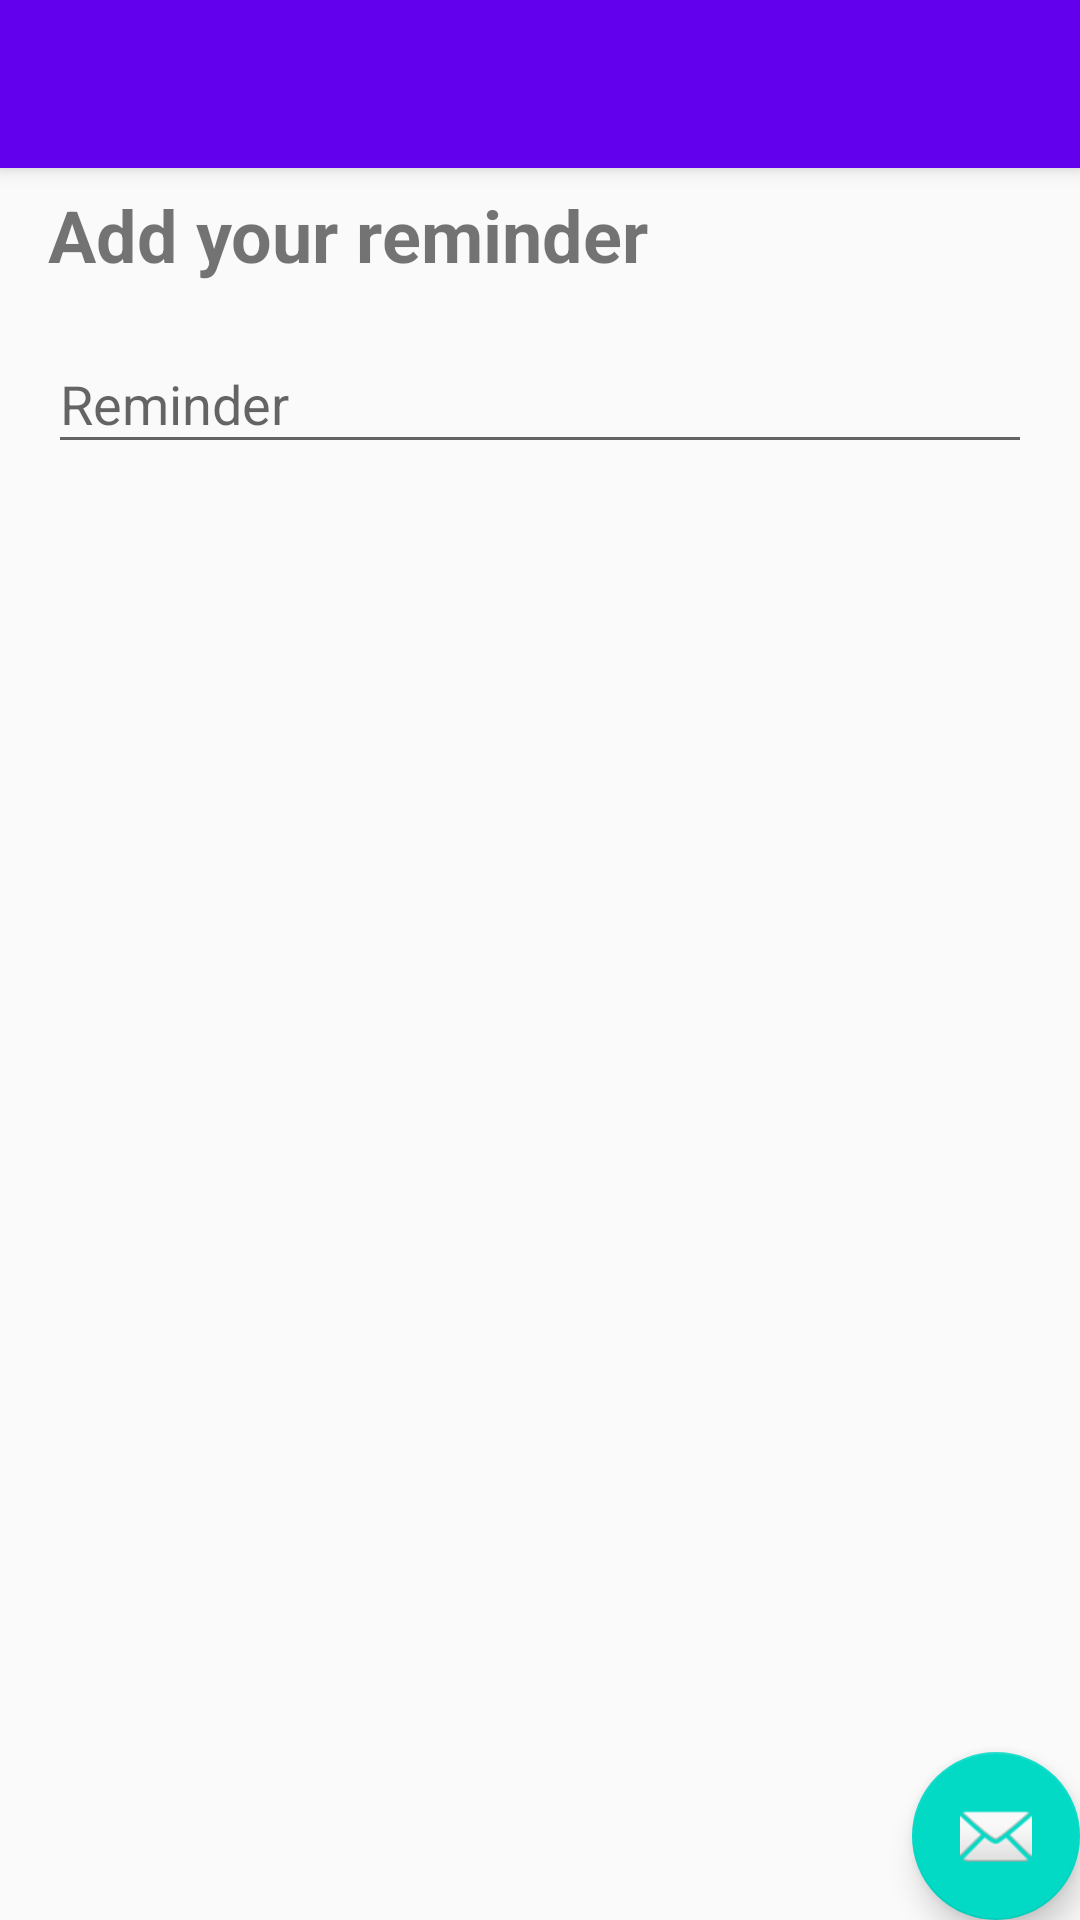

The Android layout XML behind this screen, and the referenced resources:
<!-- AndroidManifest.xml: activity theme AppTheme.NoActionBar -->
<!-- res/layout/activity_main.xml -->
<?xml version="1.0" encoding="utf-8"?>
<androidx.coordinatorlayout.widget.CoordinatorLayout xmlns:android="http://schemas.android.com/apk/res/android"
    xmlns:app="http://schemas.android.com/apk/res-auto"
    xmlns:tools="http://schemas.android.com/tools"
    android:layout_width="match_parent"
    android:layout_height="match_parent"
    tools:context=".MainActivity">

    <com.google.android.material.appbar.AppBarLayout
        android:layout_width="match_parent"
        android:layout_height="wrap_content"
        android:theme="@style/AppTheme.AppBarOverlay">

        <androidx.appcompat.widget.Toolbar
            android:id="@+id/toolbar"
            android:layout_width="match_parent"
            android:layout_height="?attr/actionBarSize"
            android:background="?attr/colorPrimary"
            app:popupTheme="@style/AppTheme.PopupOverlay" />

    </com.google.android.material.appbar.AppBarLayout>

    <include layout="@layout/content_add" />

    <com.google.android.material.floatingactionbutton.FloatingActionButton
        android:id="@+id/fab"
        android:layout_width="wrap_content"
        android:layout_height="wrap_content"
        android:layout_gravity="bottom|end"
        android:layout_margin="@dimen/fab_margin"
        app:srcCompat="@android:drawable/ic_dialog_email" />

</androidx.coordinatorlayout.widget.CoordinatorLayout>
<!-- res/layout/content_add.xml (included above) -->
<?xml version="1.0" encoding="utf-8"?>
<androidx.constraintlayout.widget.ConstraintLayout xmlns:android="http://schemas.android.com/apk/res/android"
    xmlns:app="http://schemas.android.com/apk/res-auto"
    xmlns:tools="http://schemas.android.com/tools"
    android:layout_width="match_parent"
    android:layout_height="match_parent"
    app:layout_behavior="@string/appbar_scrolling_view_behavior">

    <TextView
        android:id="@+id/reminderTitle"
        android:layout_width="0dp"
        android:layout_height="wrap_content"
        android:layout_marginStart="16dp"
        android:layout_marginTop="6dp"
        android:layout_marginEnd="16dp"
        android:text="@string/textTitle"
        android:textSize="24sp"
        android:textStyle="bold"
        app:layout_constraintEnd_toEndOf="parent"
        app:layout_constraintStart_toStartOf="parent"
        app:layout_constraintTop_toTopOf="parent" />

    <com.google.android.material.textfield.TextInputLayout
        android:layout_width="0dp"
        android:layout_height="wrap_content"
        android:layout_marginStart="16dp"
        android:layout_marginTop="8dp"
        android:layout_marginEnd="16dp"
        app:layout_constraintEnd_toEndOf="parent"
        app:layout_constraintStart_toStartOf="parent"
        app:layout_constraintTop_toBottomOf="@+id/reminderTitle">

        <com.google.android.material.textfield.TextInputEditText
            android:id="@+id/etAddReminder"
            android:layout_width="match_parent"
            android:layout_height="wrap_content"
            android:hint="@string/textInput" />
    </com.google.android.material.textfield.TextInputLayout>

</androidx.constraintlayout.widget.ConstraintLayout>
<!-- resources referenced by this layout -->
<resources>
  <string name="textInput">Reminder</string>
  <string name="textTitle">Add your reminder</string>
  <style name="AppTheme.AppBarOverlay" parent="ThemeOverlay.AppCompat.Dark.ActionBar" />
  <style name="AppTheme.PopupOverlay" parent="ThemeOverlay.AppCompat.Light" />
  <style name="AppTheme.NoActionBar">
          <item name="windowActionBar">false</item>
          <item name="windowNoTitle">true</item>
      </style>
</resources>
